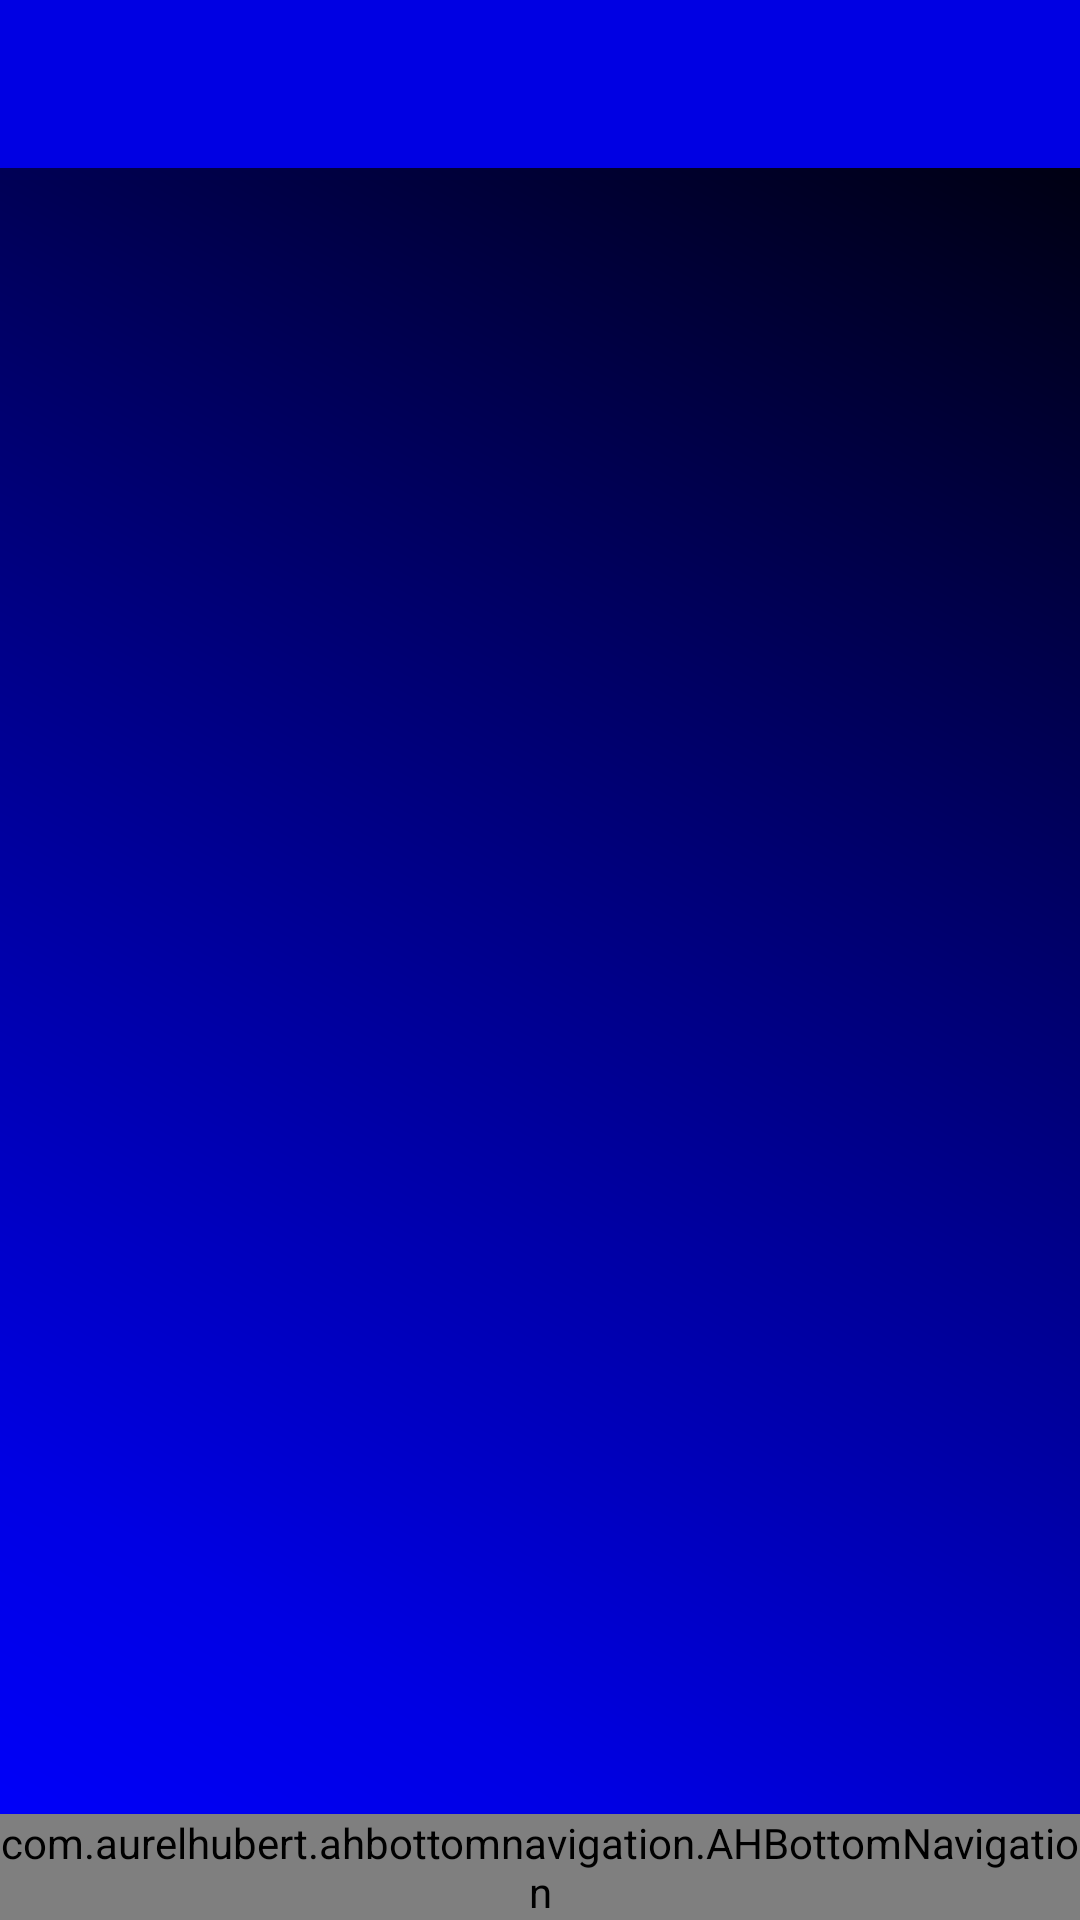

The Android layout XML behind this screen, and the referenced resources:
<!-- AndroidManifest.xml: application theme AppTheme -->
<!-- res/layout/activity_main.xml -->
<?xml version="1.0" encoding="utf-8"?>
<android.support.constraint.ConstraintLayout xmlns:android="http://schemas.android.com/apk/res/android"
    xmlns:app="http://schemas.android.com/apk/res-auto"
    xmlns:tools="http://schemas.android.com/tools"
    android:layout_width="match_parent"
    android:layout_height="match_parent"
    android:fitsSystemWindows="true"
    tools:context=".MainActivity"
    android:background="@drawable/background">

    <android.support.v7.widget.Toolbar
        android:id="@+id/toolbar"
        android:layout_width="match_parent"
        android:layout_height="?attr/actionBarSize"
        android:background="#FF0000E3"
        app:layout_constraintLeft_toLeftOf="parent"
        app:layout_constraintRight_toRightOf="parent"
        app:layout_constraintTop_toTopOf="parent" />

    <FrameLayout
        android:id="@+id/container"
        android:layout_width="match_parent"
        android:layout_height="0dp"
        android:padding="@dimen/activity_padding"
        app:layout_constraintBottom_toTopOf="@+id/bottom_navigation"
        app:layout_constraintLeft_toLeftOf="parent"
        app:layout_constraintRight_toRightOf="parent"
        app:layout_constraintTop_toBottomOf="@+id/toolbar" />

    <com.aurelhubert.ahbottomnavigation.AHBottomNavigation
        android:id="@+id/bottom_navigation"
        android:layout_width="match_parent"
        android:layout_height="wrap_content"
        app:layout_constraintBottom_toBottomOf="parent"
        app:layout_constraintLeft_toLeftOf="parent"
        app:layout_constraintRight_toRightOf="parent" />
</android.support.constraint.ConstraintLayout>
<!-- resources referenced by this layout -->
<resources>
  <dimen name="activity_padding">16dp</dimen>
  <!-- drawable background (drawable) -->
  <?xml version="1.0" encoding="utf-8"?>
  <shape xmlns:android="http://schemas.android.com/apk/res/android" android:shape="rectangle" >
      <gradient
          android:type="linear"
          android:centerX="18%"
          android:startColor="#FF0000ff"
          android:centerColor="#FF0000E3"
          android:endColor="#FF000000"
          android:angle="45"/>
  </shape>
  <style name="AppTheme" parent="Theme.AppCompat.Light.DarkActionBar">
          
          <item name="colorPrimary">@color/colorPrimary</item>
          <item name="colorPrimaryDark">@color/colorPrimaryDark</item>
          <item name="colorAccent">@color/colorAccent</item>
      </style>
  <color name="colorPrimary">#3F51B5</color>
  <color name="colorPrimaryDark">#303F9F</color>
  <color name="colorAccent">#FF0000</color>
</resources>
